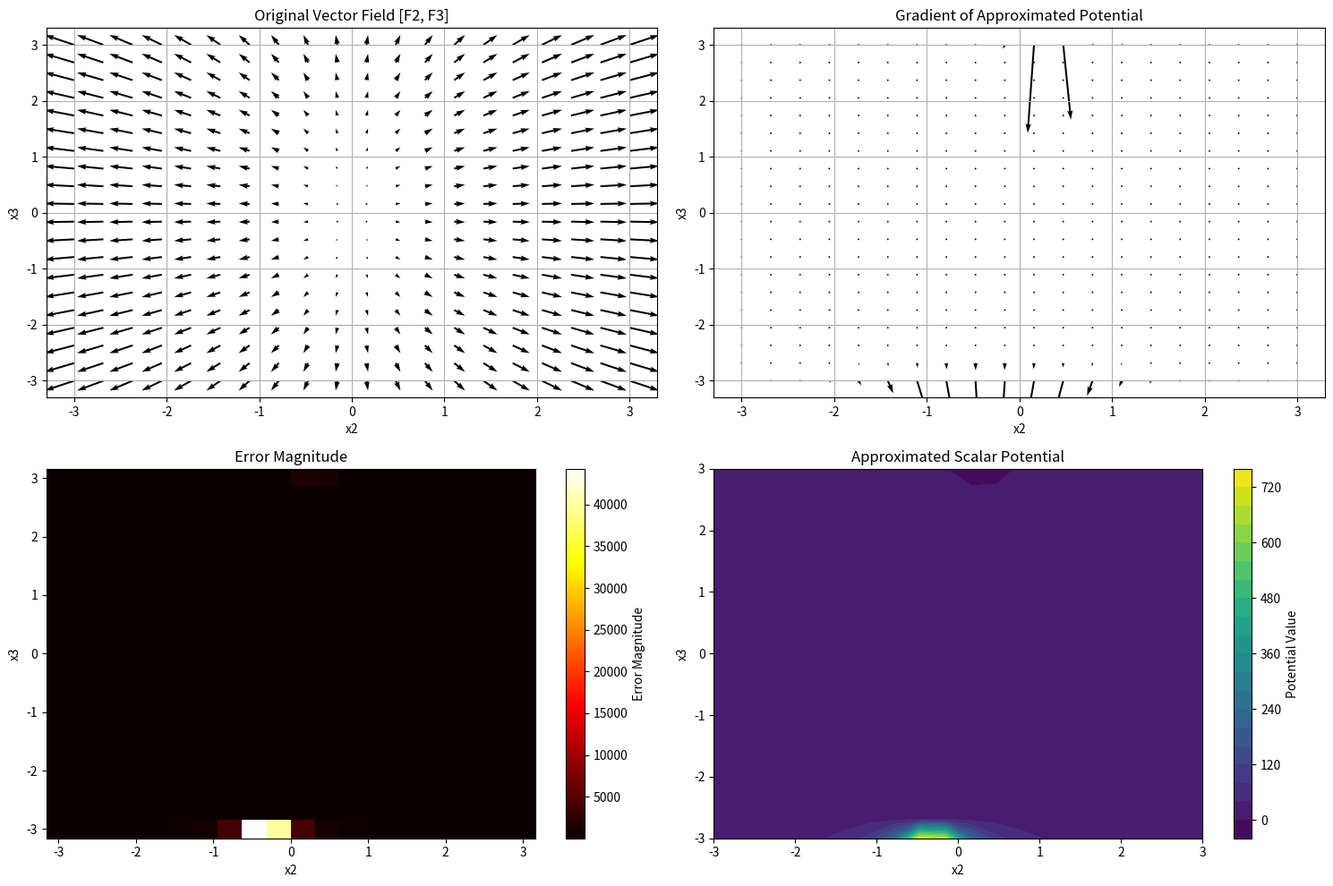

Here is the Python script that generated this plot:
import numpy as np
import sympy as sp
import matplotlib.pyplot as plt
from scipy.optimize import minimize

# Define your variables
x1, x2, x3 = sp.symbols('x1 x2 x3')

# Define the field components
F1 = 0
F2 = 35.9987702689914*x2*(0.993819554534266*x2**2 + 0.110424398025967*x3**2)/(9*x2**2 + x3**2)
F3 = 11.9995900896638*x3*(0.993819554534266*x2**2 + 0.110424398025967*x3**2)/(9*x2**2 + x3**2)

def check_curl_free(F1, F2, F3, x1, x2, x3):
    """
    Check if the vector field is curl-free (conservative)
    """
    curl_x = sp.diff(F3, x2) - sp.diff(F2, x3)
    curl_y = sp.diff(F1, x3) - sp.diff(F3, x1)
    curl_z = sp.diff(F2, x1) - sp.diff(F1, x2)
    
    print("Curl components:")
    print(f"Curl_x = {sp.simplify(curl_x)}")
    print(f"Curl_y = {sp.simplify(curl_y)}")
    print(f"Curl_z = {sp.simplify(curl_z)}")
    
    # Create lambdified functions to evaluate curl magnitude at sample points
    curl_funcs = [sp.lambdify([x1, x2, x3], c, "numpy") for c in [curl_x, curl_y, curl_z]]
    
    # Sample points to evaluate curl magnitude
    points = np.array([
        [0, 1, 1],
        [0, 2, 1],
        [0, 1, 2],
        [0, -1, 1],
        [0, 1, -1]
    ])
    
    max_curl_mag = 0
    for p in points:
        curl_vals = [abs(f(*p)) for f in curl_funcs]
        curl_mag = np.sqrt(sum(c**2 for c in curl_vals))
        max_curl_mag = max(max_curl_mag, curl_mag)
    
    print(f"Maximum curl magnitude at sample points: {max_curl_mag}")
    print(f"Field is {'approximately' if max_curl_mag < 1e-6 else 'not'} curl-free.\n")
    
    return max_curl_mag < 1e-6

def numerical_potential_approximation(F1, F2, F3, x1, x2, x3):
    """
    Approximate scalar potential using parametric rational function and optimization
    """
    print("Using numerical approximation for scalar potential...")
    
    # Define a parametric form for the potential
    # Based on the structure of your vector field, using a rational form
    params = sp.symbols('a:15')  # Define parameters
    
    # Create a rational potential function - numerator and denominator
    numerator = (
        params[0] + 
        params[1]*x2 + params[2]*x3 +
        params[3]*x2**2 + params[4]*x3**2 + params[5]*x2*x3 +
        params[6]*x2**3 + params[7]*x3**3 + params[8]*x2**2*x3 + params[9]*x2*x3**2
    )
    
    denominator = (
        1 + params[10]*(x2**2) + params[11]*(x3**2) + params[12]*(x2*x3) +
        params[13]*(x2**2*x3**2) + params[14]*(9*x2**2 + x3**2)
    )
    
    potential = numerator / denominator
    
    # Compute the gradient of this potential
    grad_potential = [
        sp.diff(potential, x1),  # Should be 0 since no x1 dependence
        sp.diff(potential, x2),
        sp.diff(potential, x3)
    ]
    
    # Create functions to evaluate the field components
    F_funcs = [sp.lambdify([x1, x2, x3], F, "numpy") for F in [F1, F2, F3]]
    
    # Create functions that evaluate gradient components with given parameters
    grad_funcs = [sp.lambdify([x1, x2, x3] + list(params), g, "numpy") for g in grad_potential]
    
    # Sample points where we want our potential's gradient to match the field
    # Avoid points where denominator might be close to zero
    sample_points = np.array([
        [0, 1, 0.5],
        [0, 2, 1],
        [0, 0.5, 1.5],
        [0, 1.5, 2],
        [0, 2, 2],
        [0, -1, 0.5],
        [0, -2, 1],
        [0, -0.5, 1.5],
        [0, 1, -0.5],
        [0, 0.5, -1],
        [0, 0.1, 0.1],
        [0, 0.2, 0.2]
    ])
    
    # Weight certain points more heavily (especially near the origin)
    weights = np.ones(len(sample_points))
    for i, point in enumerate(sample_points):
        if np.abs(point[1]) < 0.3 and np.abs(point[2]) < 0.3:  # Close to origin
            weights[i] = 5.0
    
    # Objective function to minimize
    def objective(p):
        error = 0
        for i, point in enumerate(sample_points):
            weight = weights[i]
            for j in range(3):
                field_val = F_funcs[j](*point)
                grad_val = grad_funcs[j](*point, *p)
                try:
                    error += weight * (field_val - grad_val)**2
                except:
                    error += 1e6  # Large penalty for numerical issues
        return error
    
    # Multiple optimization attempts with different initial guesses
    best_params = None
    best_error = float('inf')
    
    # Initial guesses to try
    initial_guesses = [
        np.zeros(15),  # All zeros
        np.random.randn(15) * 0.1,  # Small random values
        np.random.randn(15),  # Larger random values
        np.ones(15) * 0.1  # Small positive values
    ]
    
    for init_guess in initial_guesses:
        result = minimize(objective, init_guess, method='Nelder-Mead', 
                         options={'maxiter': 10000})
        
        if result.fun < best_error:
            best_error = result.fun
            best_params = result.x
            
    print(f"Optimization result: success={result.success}, final error={best_error}")
    
    # Substitute optimized parameters back into the potential
    optimized_potential = potential.subs({params[i]: best_params[i] for i in range(len(params))})
    
    return optimized_potential, best_params

def validate_potential(potential, F1, F2, F3, x1, x2, x3):
    """
    Validate the approximated potential by comparing its gradient with the original field
    """
    gradient = [
        sp.diff(potential, x1),
        sp.diff(potential, x2),
        sp.diff(potential, x3)
    ]
    
    # Create lambdified functions for field and gradient
    F_funcs = [sp.lambdify([x1, x2, x3], F, "numpy") for F in [F1, F2, F3]]
    grad_funcs = [sp.lambdify([x1, x2, x3], g, "numpy") for g in gradient]
    
    # Sample points
    x2_vals = np.linspace(-3, 3, 10)
    x3_vals = np.linspace(-3, 3, 10)
    X2, X3 = np.meshgrid(x2_vals, x3_vals)
    
    # Calculate errors
    total_error = 0
    point_count = 0
    
    for i in range(len(x2_vals)):
        for j in range(len(x3_vals)):
            x2_val = x2_vals[i]
            x3_val = x3_vals[j]
            
            # Skip points close to origin where denominator might be small
            if abs(x2_val) < 0.1 and abs(x3_val) < 0.1:
                continue
                
            point = (0, x2_val, x3_val)  # x1 is always 0 for this field
            
            error_squared = 0
            for k in range(3):
                field_val = F_funcs[k](*point)
                grad_val = grad_funcs[k](*point)
                try:
                    error_squared += (field_val - grad_val)**2
                except:
                    # Skip points with numerical issues
                    error_squared = float('inf')
                    break
            
            if error_squared < float('inf'):
                total_error += error_squared
                point_count += 1
    
    mean_squared_error = total_error / point_count if point_count > 0 else float('inf')
    print(f"\nValidation MSE: {mean_squared_error}")
    
    return mean_squared_error

def plot_field_vs_gradient(potential, F1, F2, F3, x1, x2, x3):
    """
    Plot the original field vs gradient of the approximated potential
    """
    gradient = [
        sp.diff(potential, x1),
        sp.diff(potential, x2),
        sp.diff(potential, x3)
    ]
    
    # Create lambdified functions
    F2_func = sp.lambdify([x1, x2, x3], F2, "numpy")
    F3_func = sp.lambdify([x1, x2, x3], F3, "numpy")
    grad2_func = sp.lambdify([x1, x2, x3], gradient[1], "numpy")
    grad3_func = sp.lambdify([x1, x2, x3], gradient[2], "numpy")
    
    # Create grid
    x2_vals = np.linspace(-3, 3, 20)
    x3_vals = np.linspace(-3, 3, 20)
    X2, X3 = np.meshgrid(x2_vals, x3_vals)
    
    # Evaluate field and gradient
    F2_vals = np.zeros_like(X2)
    F3_vals = np.zeros_like(X3)
    grad2_vals = np.zeros_like(X2)
    grad3_vals = np.zeros_like(X3)
    
    for i in range(len(x2_vals)):
        for j in range(len(x3_vals)):
            try:
                F2_vals[j, i] = F2_func(0, x2_vals[i], x3_vals[j])
                F3_vals[j, i] = F3_func(0, x2_vals[i], x3_vals[j])
                grad2_vals[j, i] = grad2_func(0, x2_vals[i], x3_vals[j])
                grad3_vals[j, i] = grad3_func(0, x2_vals[i], x3_vals[j])
            except:
                F2_vals[j, i] = 0
                F3_vals[j, i] = 0
                grad2_vals[j, i] = 0
                grad3_vals[j, i] = 0
    
    # Create figure
    plt.figure(figsize=(15, 10))
    
    # Plot original field
    plt.subplot(221)
    plt.quiver(X2, X3, F2_vals, F3_vals)
    plt.title('Original Vector Field [F2, F3]')
    plt.xlabel('x2')
    plt.ylabel('x3')
    plt.grid(True)
    
    # Plot gradient of potential
    plt.subplot(222)
    plt.quiver(X2, X3, grad2_vals, grad3_vals)
    plt.title('Gradient of Approximated Potential')
    plt.xlabel('x2')
    plt.ylabel('x3')
    plt.grid(True)
    
    # Plot error magnitude
    plt.subplot(223)
    error_mag = np.sqrt((F2_vals - grad2_vals)**2 + (F3_vals - grad3_vals)**2)
    plt.pcolormesh(X2, X3, error_mag, shading='auto', cmap='hot')
    plt.colorbar(label='Error Magnitude')
    plt.title('Error Magnitude')
    plt.xlabel('x2')
    plt.ylabel('x3')
    
    # Plot approximated potential
    pot_func = sp.lambdify([x1, x2, x3], potential, "numpy")
    pot_vals = np.zeros_like(X2)
    
    for i in range(len(x2_vals)):
        for j in range(len(x3_vals)):
            try:
                pot_vals[j, i] = pot_func(0, x2_vals[i], x3_vals[j])
            except:
                pot_vals[j, i] = 0
    
    plt.subplot(224)
    plt.contourf(X2, X3, pot_vals, 20, cmap='viridis')
    plt.colorbar(label='Potential Value')
    plt.title('Approximated Scalar Potential')
    plt.xlabel('x2')
    plt.ylabel('x3')
    
    plt.tight_layout()
    plt.savefig('potential_approximation.png', dpi=300)
    plt.show()

def main():
    # First check if the field is curl-free
    is_curl_free = check_curl_free(F1, F2, F3, x1, x2, x3)
    
    if not is_curl_free:
        print("Warning: Field is not perfectly curl-free, but we'll approximate a potential anyway.")
    
    # Approximate the scalar potential
    potential, params = numerical_potential_approximation(F1, F2, F3, x1, x2, x3)
    
    print("\nApproximated scalar potential:")
    print(sp.simplify(potential))
    
    # Validate the potential
    validate_potential(potential, F1, F2, F3, x1, x2, x3)
    
    # Plot the field vs gradient
    plot_field_vs_gradient(potential, F1, F2, F3, x1, x2, x3)
    
    # Save results to file
    with open('potential_approximation.txt', 'w') as f:
        f.write("Approximated Scalar Potential:\n")
        f.write(f"{sp.simplify(potential)}\n\n")
        
        f.write("Gradient of Potential:\n")
        for i, var in enumerate([x1, x2, x3]):
            gradient = sp.diff(potential, var)
            f.write(f"d/d{var} = {sp.simplify(gradient)}\n")
        
        f.write("\nOptimized Parameters:\n")
        for i, p in enumerate(params):
            f.write(f"a{i} = {p}\n")
        
        # Calculate the error between field and gradient
        gradient = [sp.diff(potential, var) for var in [x1, x2, x3]]
        error = [F1 - gradient[0], F2 - gradient[1], F3 - gradient[2]]
        
        f.write("\nError in each component:\n")
        for i, var in enumerate([x1, x2, x3]):
            f.write(f"Error_{var} = {sp.simplify(error[i])}\n")

if __name__ == "__main__":
    main()
